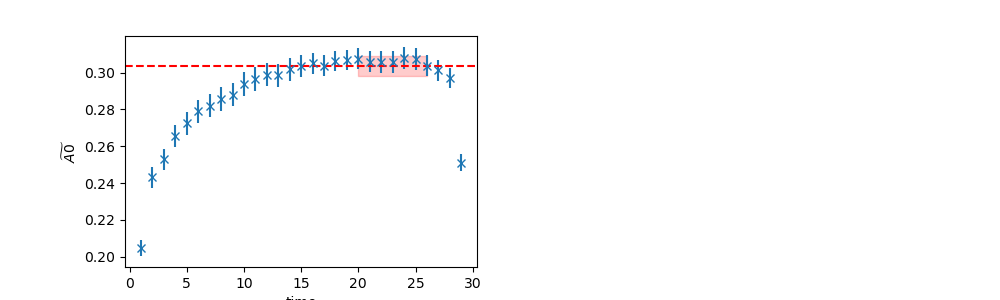

The table this chart was drawn from, first rows:
	EffectiveMass	Error	RegUp	RegLow
0	0.3035	0.005289	27	20
